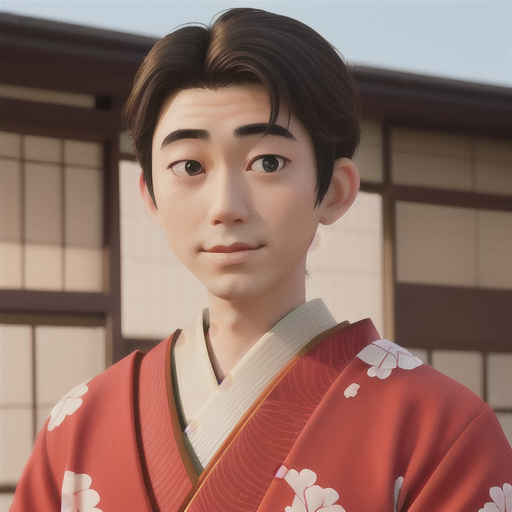
Generation parameters embedded in this image by AUTOMATIC1111 Stable Diffusion web UI or a fork of it (Forge, ...) (PNG 'parameters' text chunk):
face, ACTOR, YOUNG MAN, JAPANESE 

Steps: 20, Sampler: Euler a, CFG scale: 7, Seed: 2683156486, Size: 512x512, Model hash: d6548414b4, Model: disneyPixarCartoon_v10, Version: v1.4.1